Run: headless pygame with SDL's dummy video driver; simulated clock (each Clock.tick advances the game by its frame time, no real sleeping); random seed 0; keys injected as events and as key.get_pressed() state; no mouse input.
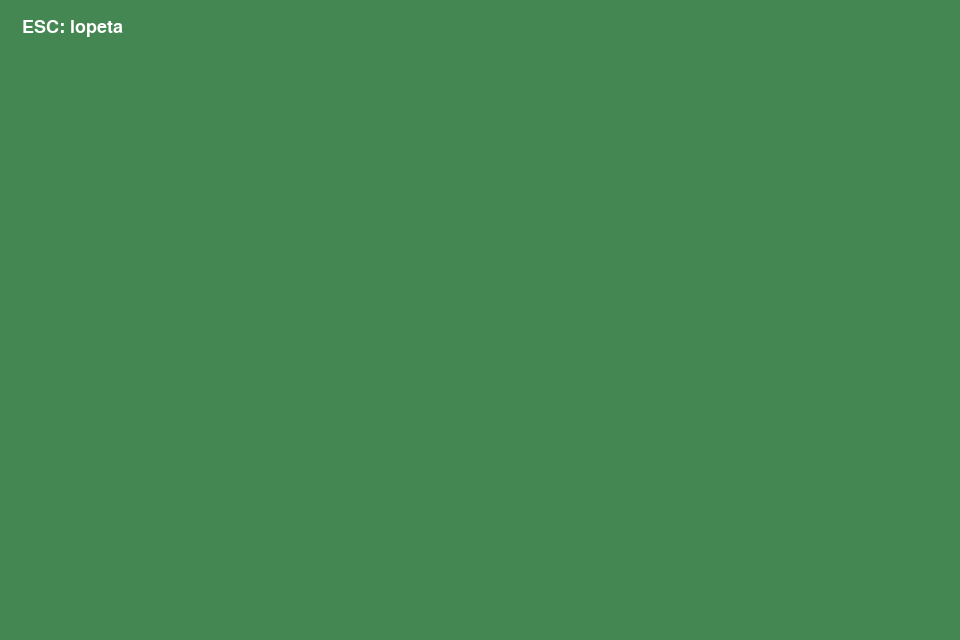
Frame 1 of 4 · flips 1–60 · no input
Frame 2 of 4 · flips 61–180 · tapped SPACE, RETURN · held RIGHT (→), D · screen unchanged from frame 1, image omitted
Frame 3 of 4 · flips 181–300 · held DOWN (↓), S · screen unchanged from frame 2, image omitted
Frame 4 of 4 · flips 301–420 · held LEFT (←), A, UP (↑), W · screen unchanged from frame 3, image omitted

The pygame program that drew these frames:

"""AI Game Jam: a tiny, offline, beginner-friendly pygame-ce starter."""

import pygame

WIDTH, HEIGHT = 960, 640
FPS = 60
GRASS = (69, 135, 82)


def draw_track(screen):
    screen.fill(GRASS)


def main():
    # Initialize only the modules this starter game uses.
    pygame.display.init()
    pygame.font.init()
    screen = pygame.display.set_mode((WIDTH, HEIGHT))
    pygame.display.set_caption("AI Game Jam - Ajopeli")
    clock = pygame.time.Clock()
    font = pygame.font.Font(None, 27)
    running = True

    while running:
        clock.tick(FPS)
        for event in pygame.event.get():
            if event.type == pygame.QUIT:
                running = False
            elif event.type == pygame.KEYDOWN:
                if event.key == pygame.K_ESCAPE:
                    running = False

        draw_track(screen)
        info = font.render("ESC: lopeta", True, (255, 255, 255))
        screen.blit(info, (22, 18))
        pygame.display.flip()

    pygame.font.quit()
    pygame.display.quit()
    pygame.quit()


if __name__ == "__main__":
    main()
